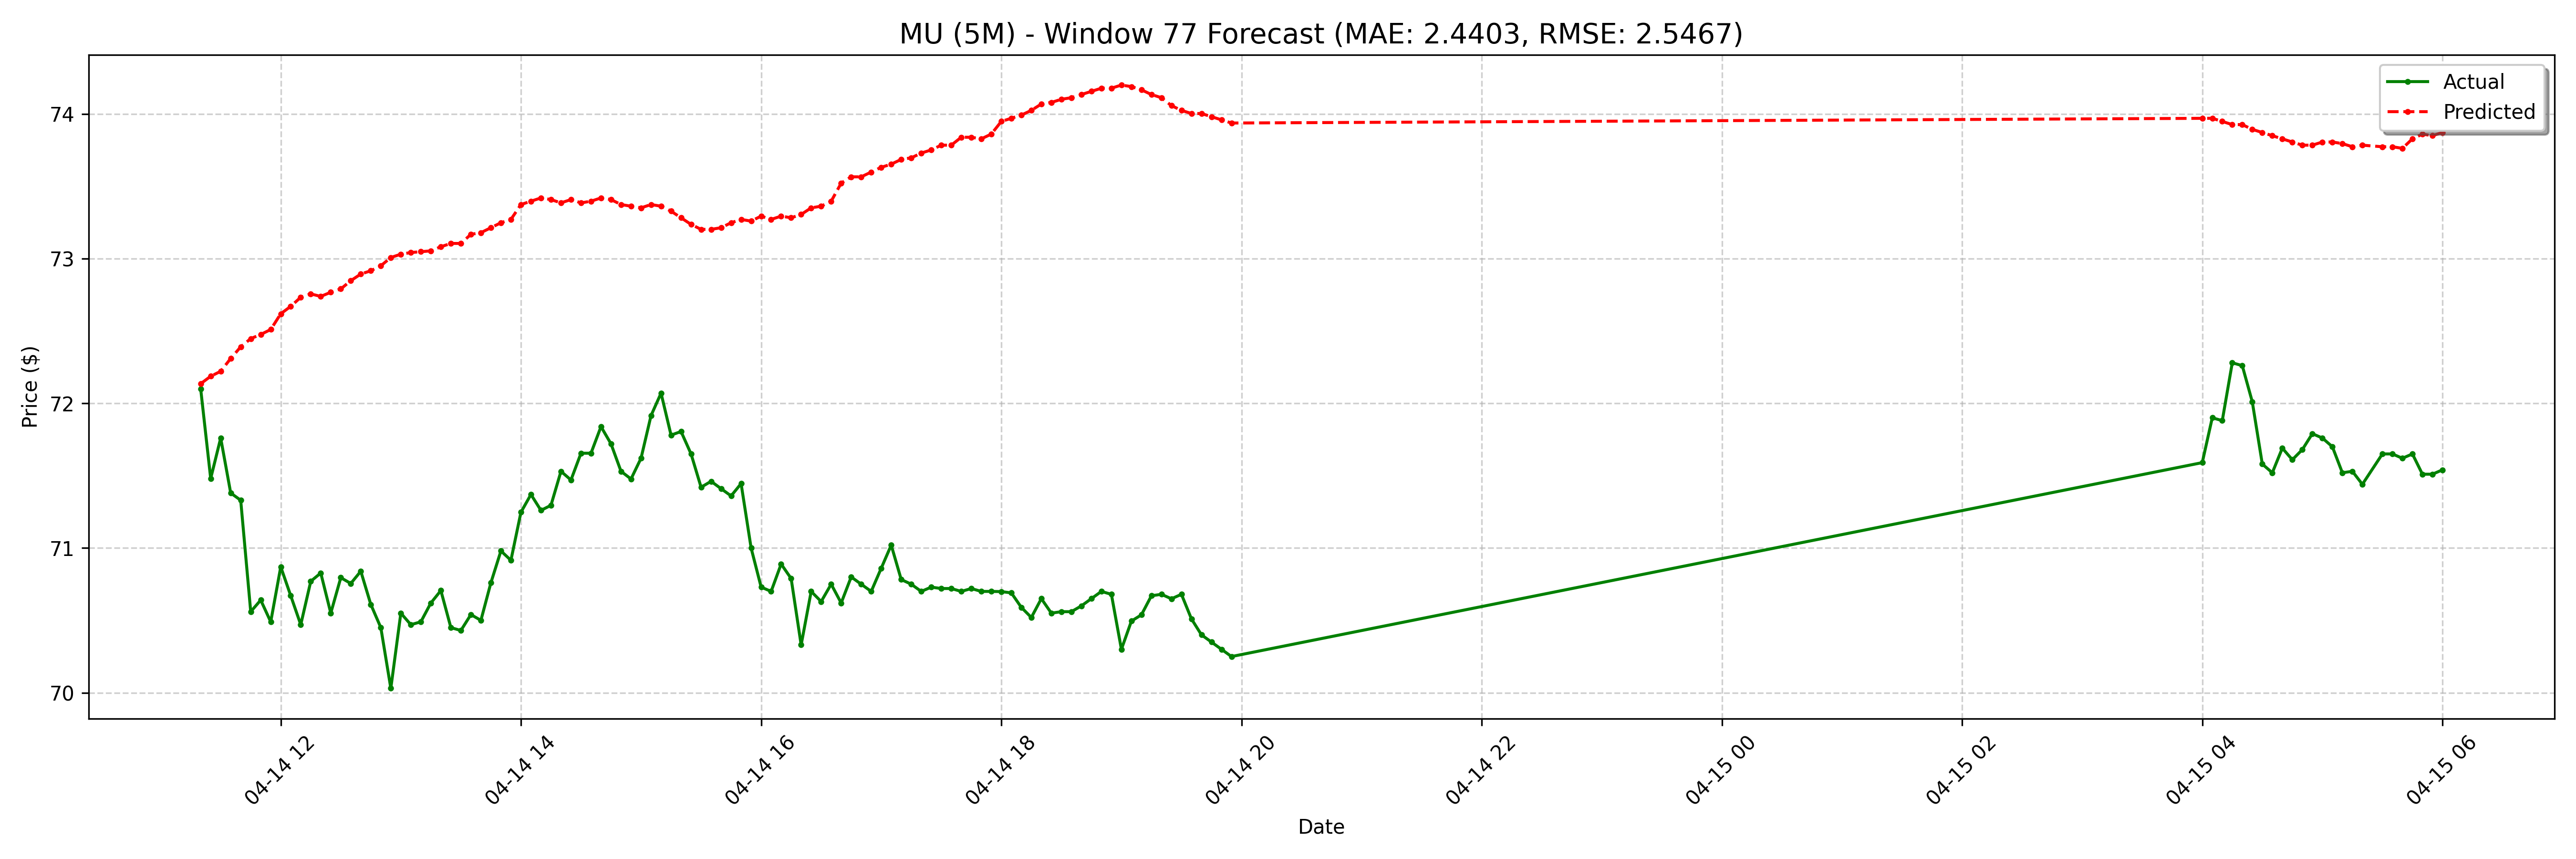

Source data for this figure (header and first rows):
date, actual, forecast
2025-04-14 11:20:00-04:00, 72.1, 72.14
2025-04-14 11:25:00-04:00, 71.48, 72.19
2025-04-14 11:30:00-04:00, 71.76, 72.22
2025-04-14 11:35:00-04:00, 71.38, 72.31
2025-04-14 11:40:00-04:00, 71.33, 72.39
2025-04-14 11:45:00-04:00, 70.56, 72.45
2025-04-14 11:50:00-04:00, 70.64, 72.48
2025-04-14 11:55:00-04:00, 70.49, 72.51
2025-04-14 12:00:00-04:00, 70.87, 72.62
2025-04-14 12:05:00-04:00, 70.67, 72.67
2025-04-14 12:10:00-04:00, 70.47, 72.73
2025-04-14 12:15:00-04:00, 70.77, 72.76
2025-04-14 12:20:00-04:00, 70.83, 72.74
2025-04-14 12:25:00-04:00, 70.55, 72.77
2025-04-14 12:30:00-04:00, 70.8, 72.79
2025-04-14 12:35:00-04:00, 70.75, 72.85
2025-04-14 12:40:00-04:00, 70.84, 72.89
2025-04-14 12:45:00-04:00, 70.61, 72.92
2025-04-14 12:50:00-04:00, 70.45, 72.95
2025-04-14 12:55:00-04:00, 70.03, 73.01
2025-04-14 13:00:00-04:00, 70.55, 73.03
2025-04-14 13:05:00-04:00, 70.47, 73.04
2025-04-14 13:10:00-04:00, 70.49, 73.05
2025-04-14 13:15:00-04:00, 70.62, 73.05
2025-04-14 13:20:00-04:00, 70.71, 73.08
2025-04-14 13:25:00-04:00, 70.45, 73.1
2025-04-14 13:30:00-04:00, 70.43, 73.1
2025-04-14 13:35:00-04:00, 70.54, 73.17
2025-04-14 13:40:00-04:00, 70.5, 73.18
2025-04-14 13:45:00-04:00, 70.76, 73.21
2025-04-14 13:50:00-04:00, 70.98, 73.25
2025-04-14 13:55:00-04:00, 70.92, 73.27
2025-04-14 14:00:00-04:00, 71.25, 73.37
2025-04-14 14:05:00-04:00, 71.37, 73.4
2025-04-14 14:10:00-04:00, 71.26, 73.42
2025-04-14 14:15:00-04:00, 71.3, 73.41
2025-04-14 14:20:00-04:00, 71.53, 73.38
2025-04-14 14:25:00-04:00, 71.47, 73.41
2025-04-14 14:30:00-04:00, 71.66, 73.38
2025-04-14 14:35:00-04:00, 71.66, 73.4
2025-04-14 14:40:00-04:00, 71.84, 73.42
2025-04-14 14:45:00-04:00, 71.72, 73.41
2025-04-14 14:50:00-04:00, 71.53, 73.37
2025-04-14 14:55:00-04:00, 71.48, 73.36
2025-04-14 15:00:00-04:00, 71.62, 73.35
2025-04-14 15:05:00-04:00, 71.92, 73.37
2025-04-14 15:10:00-04:00, 72.07, 73.36
2025-04-14 15:15:00-04:00, 71.78, 73.33
2025-04-14 15:20:00-04:00, 71.81, 73.28
2025-04-14 15:25:00-04:00, 71.65, 73.24
2025-04-14 15:30:00-04:00, 71.42, 73.2
2025-04-14 15:35:00-04:00, 71.46, 73.2
2025-04-14 15:40:00-04:00, 71.41, 73.21
2025-04-14 15:45:00-04:00, 71.36, 73.25
2025-04-14 15:50:00-04:00, 71.44, 73.27
2025-04-14 15:55:00-04:00, 71.0, 73.26
2025-04-14 16:00:00-04:00, 70.73, 73.29
2025-04-14 16:05:00-04:00, 70.7, 73.27
2025-04-14 16:10:00-04:00, 70.89, 73.29
2025-04-14 16:15:00-04:00, 70.79, 73.28
... 68 more rows
